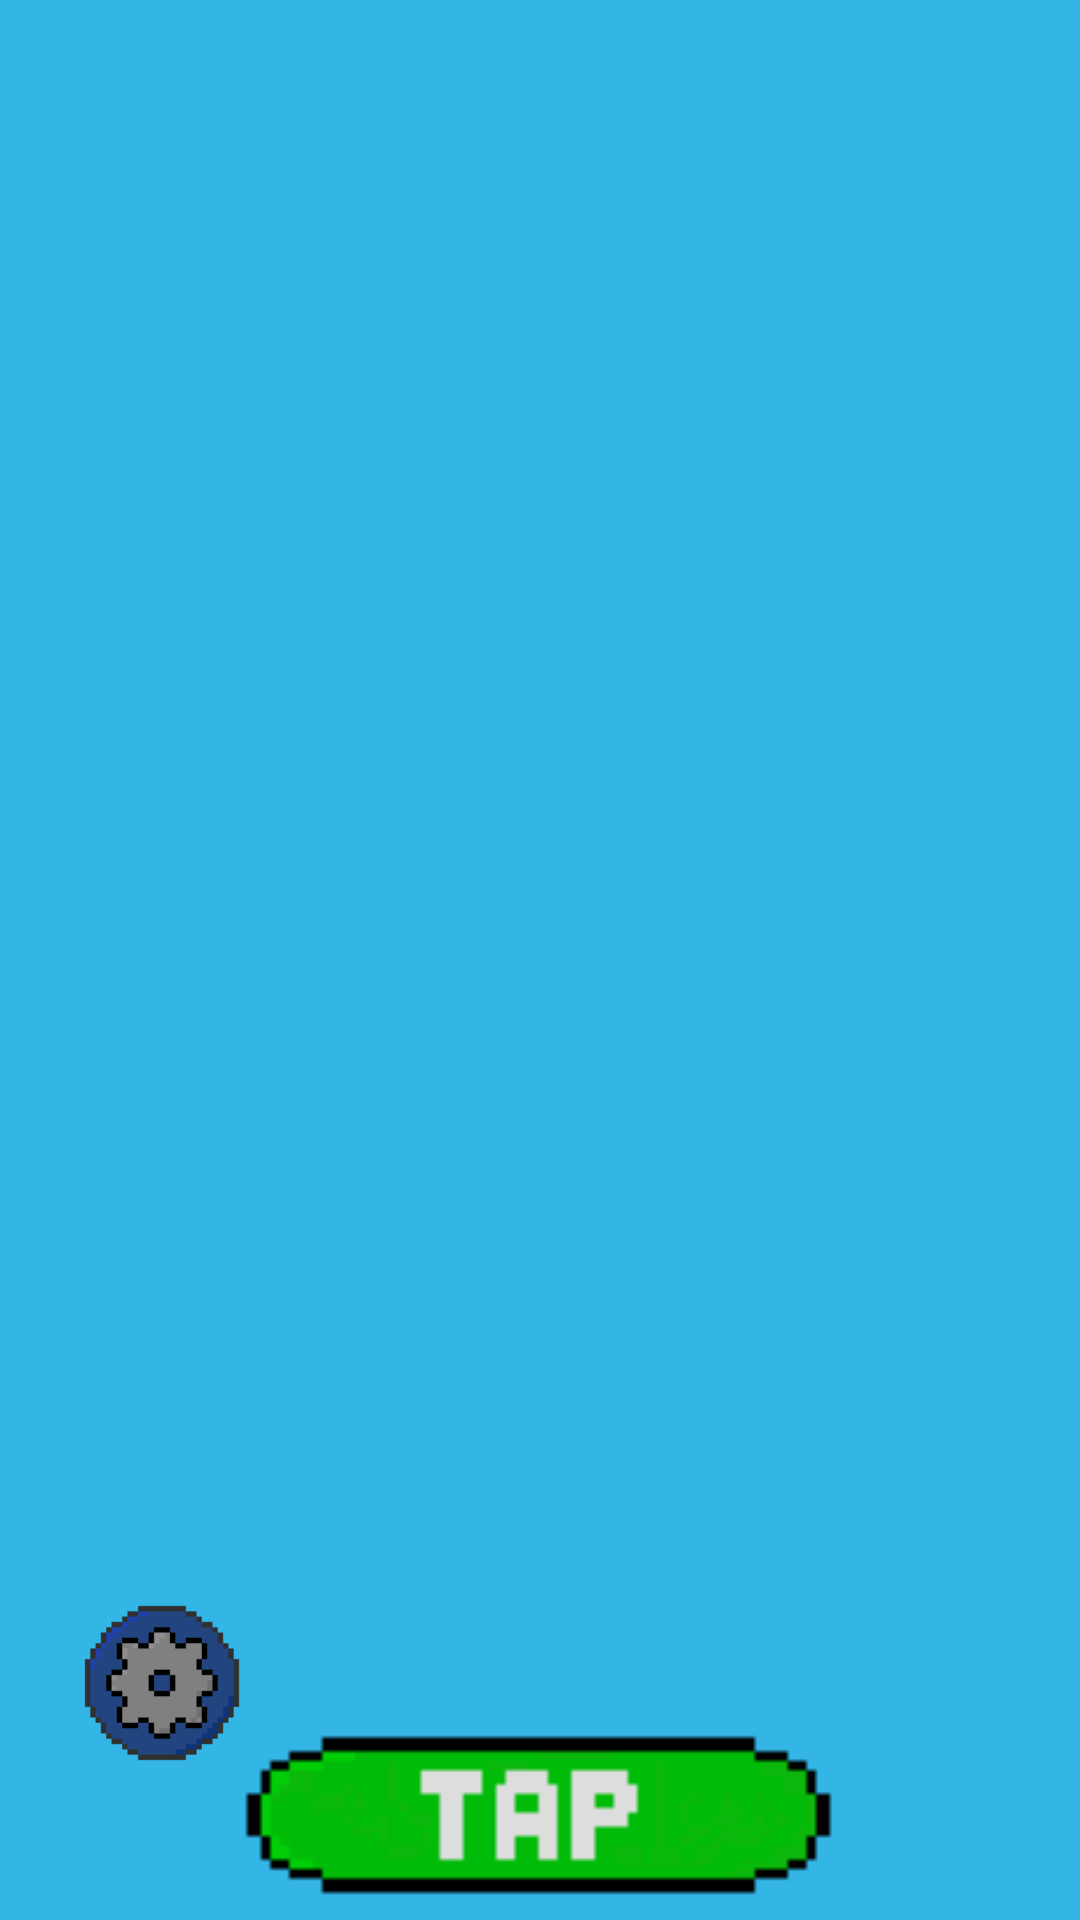

Reconstruct the res/layout file that produces this screen, plus the resources it refers to.
<!-- AndroidManifest.xml: activity theme Theme.PrintFarm.NoActionBar -->
<!-- res/layout/activity_main.xml -->
<?xml version="1.0" encoding="utf-8"?>
<androidx.coordinatorlayout.widget.CoordinatorLayout xmlns:android="http://schemas.android.com/apk/res/android"
    xmlns:app="http://schemas.android.com/apk/res-auto"
    xmlns:tools="http://schemas.android.com/tools"
    android:layout_width="match_parent"
    android:layout_height="match_parent"
    tools:context=".MainActivity">

    <androidx.constraintlayout.widget.ConstraintLayout
        android:id="@+id/constraintLayout"
        android:layout_width="match_parent"
        android:layout_height="match_parent"
        app:layout_anchor="@+id/constraintLayout"
        app:layout_anchorGravity="center"
        android:background="@android:color/holo_blue_light">


        <ImageView
            android:id="@+id/imageView3"
            android:layout_width="353dp"
            android:layout_height="457dp"
            app:layout_constraintBottom_toBottomOf="parent"
            app:layout_constraintEnd_toEndOf="parent"
            app:layout_constraintStart_toStartOf="parent"
            app:layout_constraintTop_toTopOf="parent"
            app:layout_constraintVertical_bias="0.671"
            app:srcCompat="@drawable/policka" />

        <ImageButton
            android:id="@+id/tiskarna2"
            android:layout_width="128dp"
            android:layout_height="128dp"
            android:layout_marginTop="18dp"
            android:background="#00FFFFFF"
            android:src="@drawable/printer_6"
            app:layout_constraintBottom_toBottomOf="parent"
            app:layout_constraintEnd_toEndOf="parent"
            app:layout_constraintHorizontal_bias="0.77"
            app:layout_constraintStart_toStartOf="parent"
            app:layout_constraintTop_toTopOf="parent"
            app:layout_constraintVertical_bias="0.347" />

        <ImageButton
            android:id="@+id/tiskarna1"
            android:layout_width="128dp"
            android:layout_height="128dp"
            android:background="#00FFFFFF"
            android:src="@drawable/printer_6"

            app:layout_constraintBottom_toBottomOf="parent"
            app:layout_constraintEnd_toEndOf="parent"
            app:layout_constraintHorizontal_bias="0.261"
            app:layout_constraintStart_toStartOf="parent"
            app:layout_constraintTop_toTopOf="parent"
            app:layout_constraintVertical_bias="0.366" />

        <ImageButton
            android:id="@+id/tiskarna4"
            android:layout_width="128dp"
            android:layout_height="128dp"
            android:layout_marginBottom="6dp"
            android:background="#00FFFFFF"
            android:src="@drawable/printer_6"
            app:layout_constraintBottom_toBottomOf="parent"
            app:layout_constraintEnd_toEndOf="parent"
            app:layout_constraintHorizontal_bias="0.77"
            app:layout_constraintStart_toStartOf="parent"
            app:layout_constraintTop_toTopOf="parent"
            app:layout_constraintVertical_bias="0.665" />

        <ImageButton
            android:id="@+id/tiskarna3"
            android:layout_width="128dp"
            android:layout_height="128dp"
            android:layout_marginTop="5dp"
            android:layout_marginEnd="-1dp"
            android:layout_marginBottom="190dp"
            android:background="#00FFFFFF"
            android:src="@drawable/printer_6"
            app:layout_constraintBottom_toBottomOf="parent"
            app:layout_constraintEnd_toEndOf="parent"
            app:layout_constraintHorizontal_bias="0.26"
            app:layout_constraintStart_toStartOf="parent"
            app:layout_constraintTop_toBottomOf="@+id/tiskarna1"
            app:layout_constraintVertical_bias="0.677" />

        <ImageButton
            android:id="@+id/tiskranaBtn"
            android:layout_width="263dp"
            android:layout_height="58dp"
            android:layout_marginStart="99dp"
            android:layout_marginEnd="100dp"
            android:layout_marginBottom="6dp"
            android:background="#00FFFFFF"
            android:scaleType="fitCenter"
            android:src="@drawable/tap"
            app:layout_constraintBottom_toBottomOf="parent"
            app:layout_constraintEnd_toEndOf="parent"
            app:layout_constraintStart_toStartOf="parent" />

        <ImageButton
            android:id="@+id/nastaveni"
            android:layout_width="60dp"
            android:layout_height="54dp"
            android:layout_marginStart="24dp"
            android:layout_marginBottom="52dp"
            android:background="#00FFFFFF"
            android:scaleType="fitCenter"
            android:src="@drawable/nastaveni"
            app:layout_constraintBottom_toBottomOf="parent"
            app:layout_constraintStart_toStartOf="parent" />

        <ImageView
            android:id="@+id/imageView"
            android:layout_width="398dp"
            android:layout_height="116dp"
            android:layout_marginStart="6dp"
            android:layout_marginTop="16dp"
            android:layout_marginEnd="6dp"
            app:layout_constraintEnd_toEndOf="parent"
            app:layout_constraintStart_toStartOf="parent"
            app:layout_constraintTop_toTopOf="parent"
            app:srcCompat="@drawable/hlavnipanel" />

        <TextView
            android:id="@+id/money"
            android:layout_width="wrap_content"
            android:layout_height="wrap_content"
            android:layout_marginStart="128dp"
            android:layout_marginTop="56dp"
            android:fontFamily="@font/coda_extrabold"
            android:gravity="center_horizontal"
            android:textAlignment="center"
            android:textSize="20sp"
            app:layout_constraintStart_toStartOf="parent"
            app:layout_constraintTop_toTopOf="parent" />

    </androidx.constraintlayout.widget.ConstraintLayout>

</androidx.coordinatorlayout.widget.CoordinatorLayout>
<!-- resources referenced by this layout -->
<resources>
  <!-- drawable hlavnipanel: png bitmap (drawable, 342 bytes) -->
  <!-- drawable nastaveni: png bitmap (drawable, 437 bytes) -->
  <!-- drawable tap: png bitmap (drawable, 444 bytes) -->
</resources>
